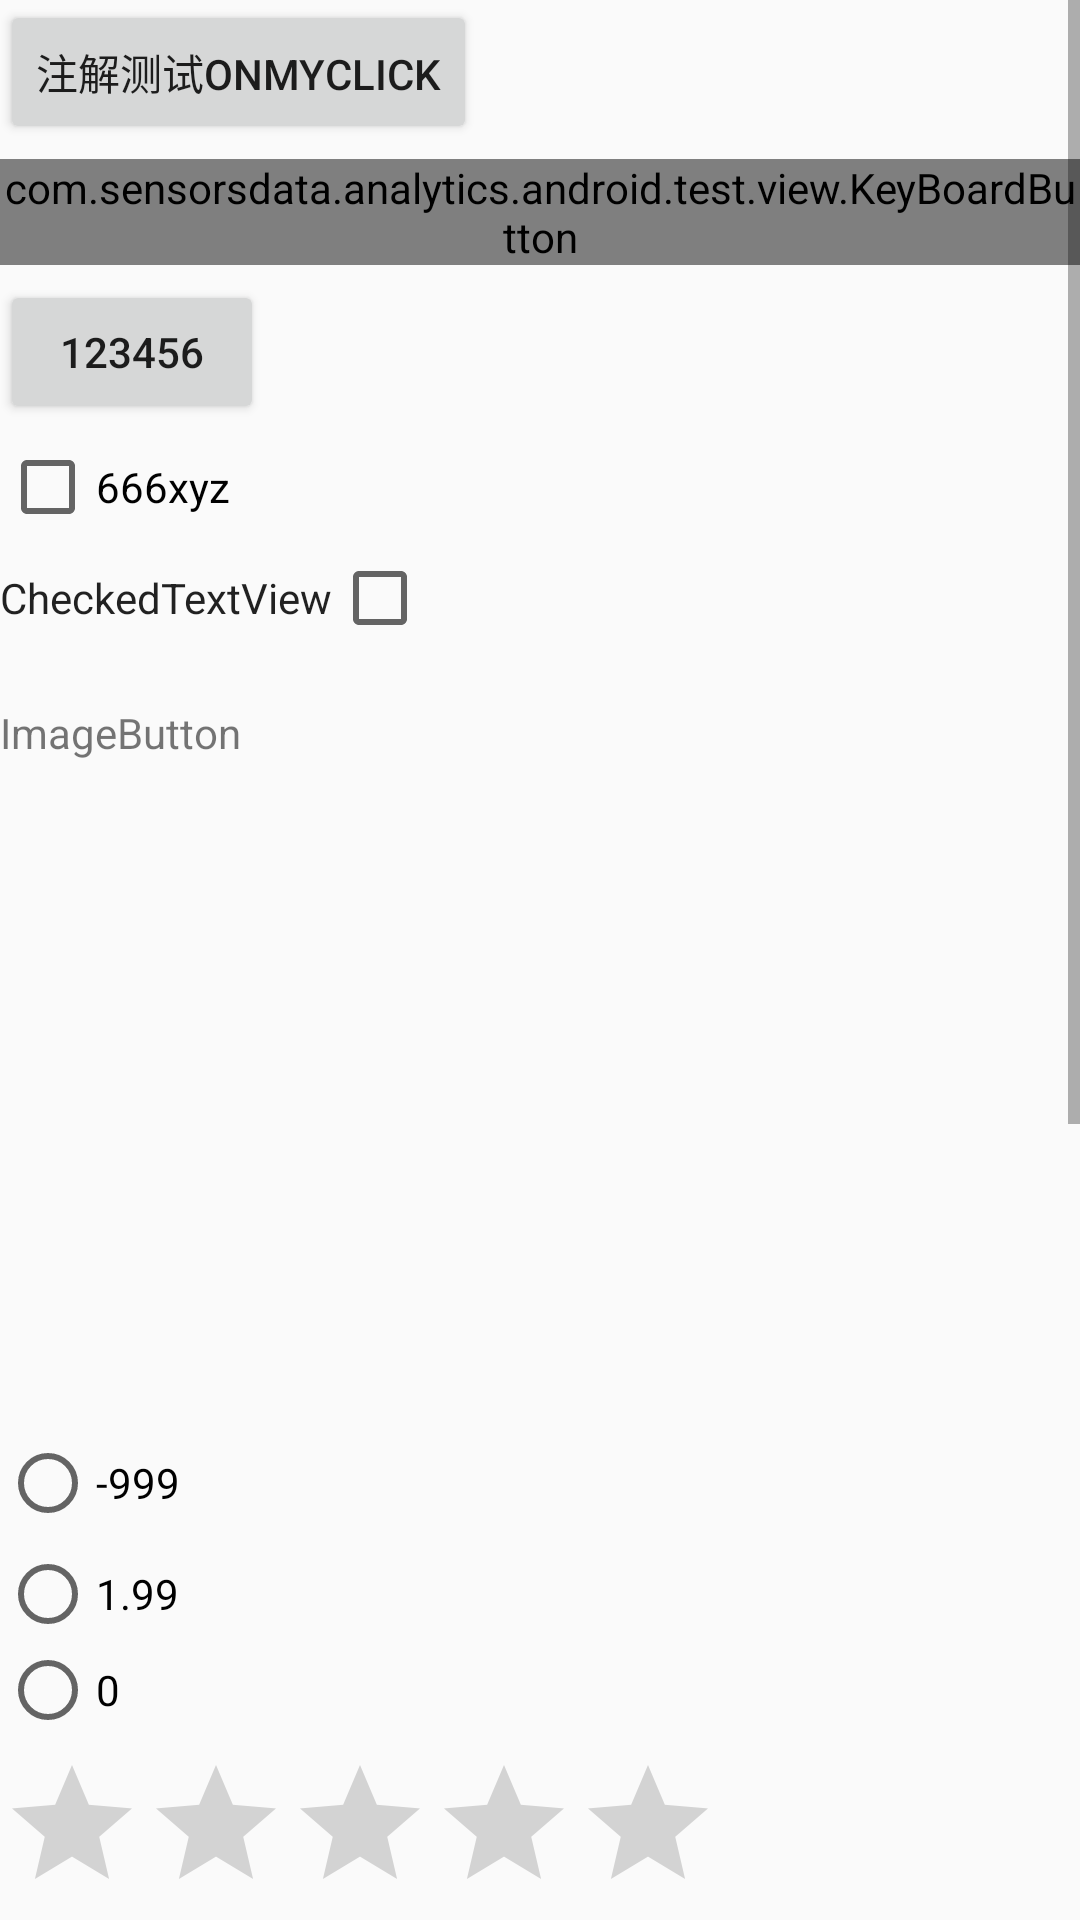

Write the Android layout XML for this screen, with the resource values it uses.
<!-- AndroidManifest.xml: application theme AppTheme -->
<!-- res/layout/activity_element.xml -->
<?xml version="1.0" encoding="utf-8"?>
<ScrollView xmlns:android="http://schemas.android.com/apk/res/android"
    xmlns:tools="http://schemas.android.com/tools"
    android:layout_width="match_parent"
    android:layout_height="match_parent"
    tools:context=".activity.ElementActivity">

    <LinearLayout
        android:layout_width="match_parent"
        android:layout_height="match_parent"
        android:focusable="true"
        android:focusableInTouchMode="true"
        android:orientation="vertical">
        


        <Button
            android:id="@+id/an_btn"
            android:layout_width="wrap_content"
            android:layout_height="wrap_content"
            android:layout_marginBottom="5dp"
            android:text="注解测试OnMyClick"
            android:onClick="onMyClick"/>


        <com.sensorsdata.analytics.android.test.view.KeyBoardButton
            android:id="@+id/ele_key"
            android:layout_width="wrap_content"
            android:layout_height="wrap_content"
            android:layout_marginBottom="5dp"
            />

        <Button
            android:id="@+id/ele_btn"
            android:layout_width="wrap_content"
            android:layout_height="wrap_content"
            android:layout_marginBottom="5dp"
            android:gravity="center"
            android:singleLine="true"
            android:text="123456" />

        <CheckBox
            android:id="@+id/ele_cb"
            android:layout_width="wrap_content"
            android:layout_height="wrap_content"
            android:layout_marginBottom="5dp"
            android:text="666xyz" />

        <CheckedTextView
            android:id="@+id/ele_ctv"
            android:layout_width="wrap_content"
            android:layout_height="wrap_content"
            android:layout_marginBottom="5dp"
            android:gravity="center"
            android:singleLine="true"
            android:checkMark="?android:attr/listChoiceIndicatorMultiple"
            android:text="CheckedTextView" />

        <LinearLayout
            android:layout_width="wrap_content"
            android:layout_height="wrap_content"
            android:layout_marginBottom="5dp"
            android:gravity="center_vertical"
            android:orientation="horizontal">
            <TextView
                android:layout_width="wrap_content"
                android:layout_height="wrap_content"
                android:layout_marginRight="10dp"
                android:text="ImageButton" />
            <ImageButton
                android:id="@+id/ele_ib"
                android:layout_width="48dp"
                android:layout_height="48dp"
                android:background="@mipmap/ic_launcher"
                android:contentDescription="ImageButton的测试"
                android:text="ImageButton的测试" />

        </LinearLayout>

        <LinearLayout
            android:layout_width="wrap_content"
            android:layout_height="wrap_content"
            android:layout_marginBottom="5dp"
            android:gravity="center_vertical"
            android:orientation="horizontal">
            <ImageView
                android:id="@+id/ele_iv"
                android:layout_width="200dp"
                android:layout_height="200dp"
                android:contentDescription="imageView点击"
                />
        </LinearLayout>

        <RadioButton
            android:id="@+id/ele_rb"
            android:layout_width="wrap_content"
            android:layout_height="wrap_content"
            android:layout_marginBottom="5dp"
            android:text="-999" />

        <RadioGroup
            android:id="@+id/ele_rg"
            android:layout_width="wrap_content"
            android:layout_height="wrap_content"
            android:layout_marginBottom="5dp">

            <RadioButton
                android:id="@+id/rb_1"
                android:layout_width="wrap_content"
                android:layout_height="wrap_content"
                android:text="1.99" />

            <RadioButton
                android:id="@+id/rb_2"
                android:layout_width="wrap_content"
                android:layout_height="wrap_content"
                android:text="0" />
        </RadioGroup>

        <RatingBar
            android:id="@+id/ele_rbar"
            android:layout_width="wrap_content"
            android:layout_height="wrap_content"
            android:layout_marginBottom="5dp" />

        <SeekBar
            android:id="@+id/ele_sb"
            android:layout_width="200dp"
            android:layout_height="wrap_content"
            android:layout_marginBottom="5dp"
            android:max="100"
            android:progress="30" />

        <Spinner
            android:id="@+id/ele_sp"
            android:layout_width="match_parent"
            android:layout_height="wrap_content"
            android:layout_marginBottom="5dp"
            android:entries="@array/spinner_test"
            android:spinnerMode="dropdown" />

        <Switch
            android:id="@+id/ele_sw"
            android:layout_width="wrap_content"
            android:layout_height="wrap_content"
            android:layout_marginBottom="5dp"
            android:textOff="Close"
            android:textOn="Open" />

        <TextView
            android:id="@+id/ele_tv"
            android:layout_width="wrap_content"
            android:layout_height="wrap_content"
            android:layout_marginBottom="5dp"
            android:gravity="center"
            android:singleLine="true"
            android:text="TextView 点击事件" />

        <EditText
            android:id="@+id/ele_et"
            android:layout_width="wrap_content"
            android:layout_height="wrap_content"
            android:layout_marginBottom="5dp"
            android:gravity="center"
            android:singleLine="true"
            android:hint="输入框"/>

        <ToggleButton
            android:id="@+id/ele_tb"
            android:layout_width="wrap_content"
            android:layout_height="wrap_content"
            android:layout_marginBottom="5dp"
            android:textOff="Close"
            android:textOn="Open" />


        <TextView
            android:layout_width="wrap_content"
            android:layout_height="wrap_content"
            android:text="ListView:"
            android:textSize="18sp"
            android:textStyle="bold" />

        <com.sensorsdata.analytics.android.test.view.MyListView
            android:id="@+id/ele_lv"
            android:layout_width="match_parent"
            android:layout_height="wrap_content"
            android:layout_marginTop="15dp"
            android:layout_weight="1"
            android:entries="@array/list_test" />

        <TextView
            android:layout_width="wrap_content"
            android:layout_height="wrap_content"
            android:layout_marginTop="15dp"
            android:text="ExpandableListView:"
            android:textSize="18sp"
            android:textStyle="bold" />

        <com.sensorsdata.analytics.android.test.view.MyExpandableListView
            android:id="@+id/ele_exlv"
            android:layout_width="match_parent"
            android:layout_height="wrap_content"
            android:layout_marginTop="15dp"
            android:layout_weight="1" />
        <TextView
            android:layout_width="wrap_content"
            android:layout_height="wrap_content"
            android:layout_marginTop="15dp"
            android:text="RecyclerView:"
            android:textSize="18sp"
            android:textStyle="bold" />

        <android.support.v7.widget.RecyclerView
            android:id="@+id/ele_rv"
            android:layout_width="match_parent"
            android:layout_height="wrap_content"
            android:layout_marginTop="15dp"
            android:layout_weight="1" />

        <com.sensorsdata.analytics.android.test.view.MyGridView
            android:id="@+id/ele_gv"
            android:layout_width="match_parent"
            android:layout_height="wrap_content"
            android:layout_marginTop="15dp"
            android:numColumns="auto_fit"
            android:stretchMode="columnWidth"
            android:columnWidth="40dp"
            android:gravity="center"
            android:horizontalSpacing="1dp"
            android:layout_weight="1"/>


    </LinearLayout>
</ScrollView>
<!-- resources referenced by this layout -->
<resources>
  <string-array name="list_test">
          <item>apple</item>
          <item>huawei</item>
          <item>samsung</item>
          <item>xiaomi</item>
          <item>oppo</item>
          <item>vivo</item>
      </string-array>
  <string-array name="spinner_test">
          <item>Beijing</item>
          <item>Shanghai</item>
          <item>Shenzhen</item>
          <item>Hefei</item>
      </string-array>
  <style name="AppTheme" parent="Theme.AppCompat.Light.DarkActionBar">
          
          <item name="colorPrimary">@color/colorPrimary</item>
          <item name="colorPrimaryDark">@color/colorPrimaryDark</item>
          <item name="colorAccent">@color/colorAccent</item>
      </style>
  <!-- not gathered from this repository: default colours our renderer supplied (Android Studio template values) -->
  <color name="colorPrimary">#FF6200EE</color>
  <color name="colorPrimaryDark">#FF3700B3</color>
  <color name="colorAccent">#FF03DAC5</color>
</resources>
